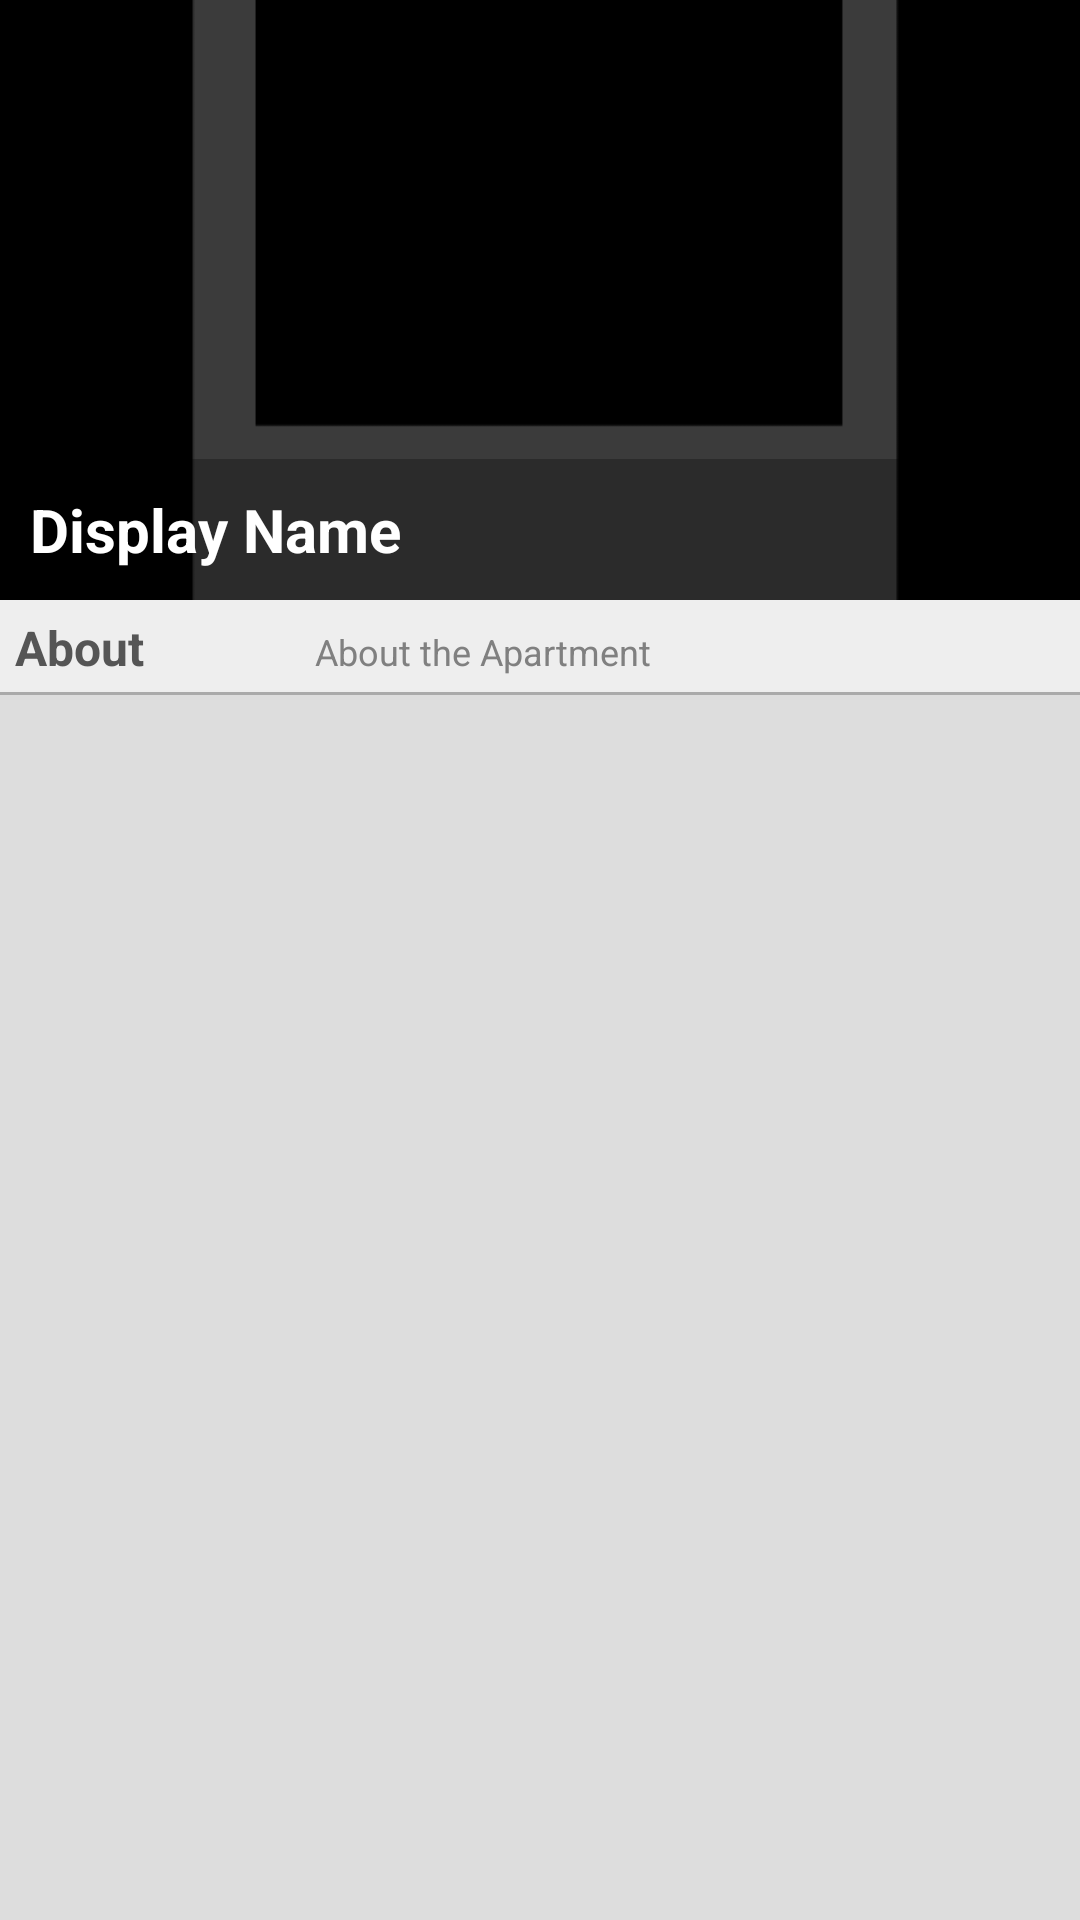

Write the Android layout XML for this screen, with the resource values it uses.
<!-- AndroidManifest.xml: application theme AppTheme -->
<!-- res/layout/activity_profile.xml -->
<?xml version="1.0" encoding="utf-8"?>
<LinearLayout xmlns:android="http://schemas.android.com/apk/res/android"
    android:id="@+id/LinearLayout1"
    android:layout_width="match_parent"
    android:layout_height="match_parent"
    android:orientation="vertical" >

    <RelativeLayout
        android:layout_width="wrap_content"
        android:layout_height="200dp" >

        <ImageView
            android:id="@+id/profile_img"
            android:layout_width="match_parent"
            android:layout_height="match_parent"
            android:scaleType="centerCrop"
            android:src="@drawable/img_placeholder" />

        <RelativeLayout
            android:layout_width="match_parent"
            android:layout_height="wrap_content"
            android:layout_alignParentBottom="true"
            android:layout_alignParentLeft="true"
            android:background="@color/seethru_black" >

            <TextView
                android:id="@+id/display_name"
                android:layout_width="match_parent"
                android:layout_height="wrap_content"
                android:inputType="textPersonName"
                android:paddingBottom="10dp"
                android:paddingLeft="10dp"
                android:paddingTop="10dp"
                android:text="@string/display_name"
                android:textColor="@color/white"
                android:textSize="20sp"
                android:textStyle="bold" />
        </RelativeLayout>
    </RelativeLayout>

    <ScrollView
        android:id="@+id/scrollView1"
        android:layout_width="match_parent"
        android:layout_height="match_parent"
        android:background="#DDD" >

        <TableLayout
            android:id="@+id/TableLayout1"
            android:layout_width="match_parent"
            android:layout_height="wrap_content" >

            <TableRow
                style="@style/profile_table_row_pos"
                android:layout_width="match_parent"
                android:layout_height="wrap_content" >

                <TextView
                    android:id="@+id/about_me"
                    style="@style/profile_label"
                    android:layout_width="match_parent"
                    android:layout_height="wrap_content"
                    android:text="About" />

                <TextView
                    android:id="@+id/profile_about_me"
                    style="@style/profile_info"
                    android:layout_width="match_parent"
                    android:layout_height="wrap_content"
                    android:hint="About the Apartment"
                    />
            </TableRow>
        </TableLayout>
    </ScrollView>

</LinearLayout>
<!-- resources referenced by this layout -->
<resources>
  <color name="seethru_black">#44000000</color>
  <color name="white">#FFFFFFFF</color>
  <!-- drawable img_placeholder: png bitmap (drawable, 5145 bytes) -->
  <string name="display_name">Display Name</string>
  <style name="profile_info">
          <item name="android:textSize">12sp</item>
          <item name="android:layout_weight">1</item>
          <item name="android:textColor">#FF666666</item>
          <item name="android:padding">5dp</item>
      </style>
  <style name="profile_label">
          <item name="android:textSize">16sp</item>
          <item name="android:textStyle">bold</item>
          <item name="android:textColor">#555</item>
          <item name="android:padding">5dp</item>
          <item name="android:width">100dp</item>
      </style>
  <style name="profile_table_row_pos">
          <item name="android:background">@drawable/profile_table_pos</item>
      </style>
  <style name="AppTheme" parent="AppBaseTheme">
          
      </style>
  <!-- drawable profile_table_pos (drawable) -->
  <?xml version="1.0" encoding="utf-8"?>
  <layer-list xmlns:android="http://schemas.android.com/apk/res/android">
  <item>
      <shape android:shape="rectangle">
          <solid android:color="#AAA" />
      </shape>
  </item>
  <item android:bottom="1dp">
      <shape android:shape="rectangle">
          <solid android:color="#EEE" />
      </shape>
  </item>
  </layer-list>
  <style name="AppBaseTheme" parent="android:Theme">
          
      </style>
</resources>
